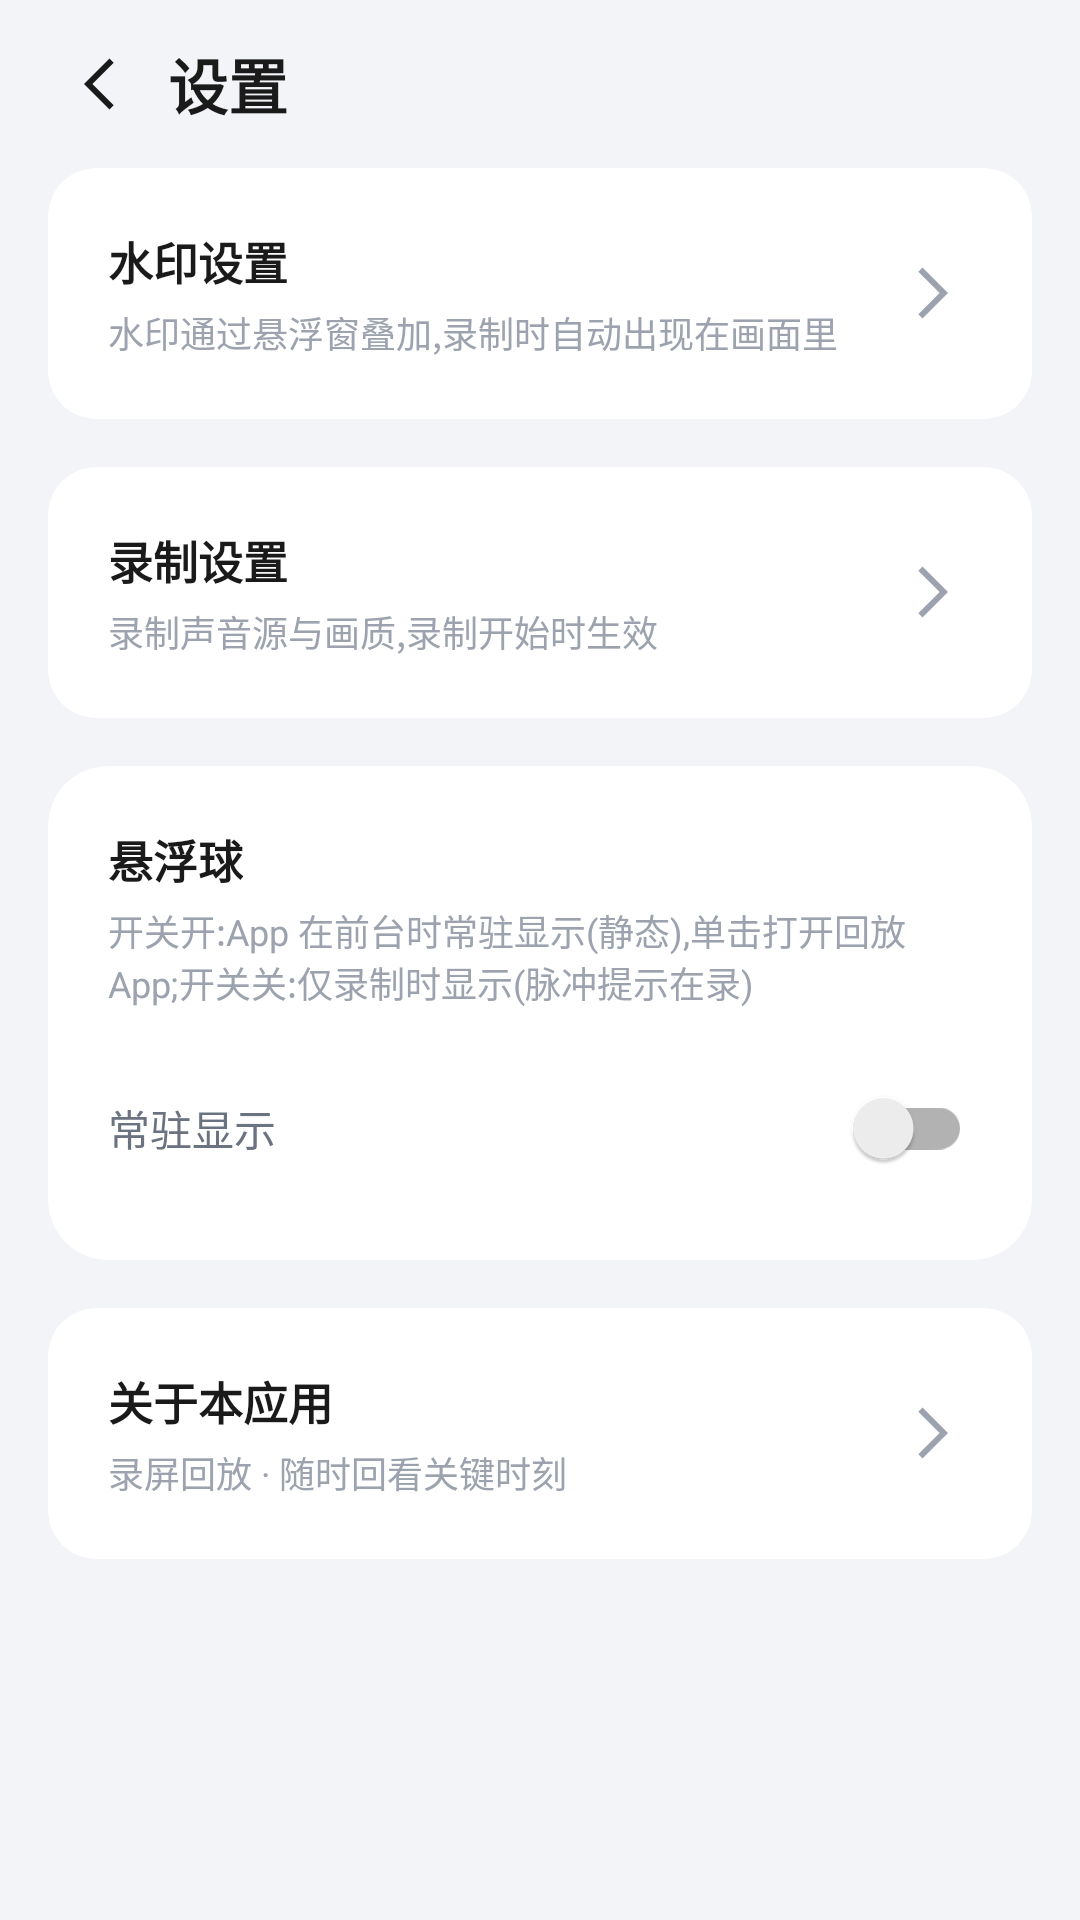

Here is an Android app screen rendered from its layout file. Give the layout XML and the strings, colors and styles it references.
<!-- AndroidManifest.xml: application theme Theme.ReplayRecoder -->
<!-- res/layout/activity_settings.xml -->
<?xml version="1.0" encoding="utf-8"?>
<LinearLayout xmlns:android="http://schemas.android.com/apk/res/android"
    xmlns:app="http://schemas.android.com/apk/res-auto"
    android:layout_width="match_parent"
    android:layout_height="match_parent"
    android:orientation="vertical"
    android:background="@color/bg_app">

    
    <LinearLayout
        android:layout_width="match_parent"
        android:layout_height="wrap_content"
        android:orientation="horizontal"
        android:gravity="center_vertical"
        android:paddingHorizontal="16dp"
        android:paddingVertical="12dp">

        <ImageView
            android:id="@+id/btnBack"
            android:layout_width="32dp"
            android:layout_height="32dp"
            android:src="@drawable/ic_arrow_back"
            android:background="?attr/selectableItemBackgroundBorderless"
            android:padding="4dp"
            android:contentDescription="@string/btn_back"
            app:tint="@color/text_primary" />

        <TextView
            android:layout_width="0dp"
            android:layout_height="wrap_content"
            android:layout_weight="1"
            android:layout_marginStart="8dp"
            android:text="@string/title_settings"
            android:textSize="20sp"
            android:textStyle="bold"
            android:textColor="@color/text_primary" />
    </LinearLayout>

    
    <com.google.android.material.card.MaterialCardView
        android:id="@+id/rowWatermark"
        android:layout_width="match_parent"
        android:layout_height="wrap_content"
        android:layout_marginHorizontal="16dp"
        android:layout_marginBottom="16dp"
        android:clickable="true"
        android:focusable="true"
        android:foreground="?attr/selectableItemBackground"
        app:cardCornerRadius="16dp"
        app:cardElevation="0dp"
        app:cardBackgroundColor="@color/bg_card">

        <LinearLayout
            android:layout_width="match_parent"
            android:layout_height="wrap_content"
            android:orientation="horizontal"
            android:gravity="center_vertical"
            android:padding="20dp">

            <LinearLayout
                android:layout_width="0dp"
                android:layout_height="wrap_content"
                android:layout_weight="1"
                android:orientation="vertical">

                <TextView
                    android:layout_width="wrap_content"
                    android:layout_height="wrap_content"
                    android:text="@string/label_watermark"
                    android:textSize="15sp"
                    android:textStyle="bold"
                    android:textColor="@color/text_primary" />

                <TextView
                    android:layout_width="wrap_content"
                    android:layout_height="wrap_content"
                    android:layout_marginTop="4dp"
                    android:text="@string/watermark_hint"
                    android:textSize="12sp"
                    android:textColor="@color/text_hint" />
            </LinearLayout>

            <ImageView
                android:layout_width="24dp"
                android:layout_height="24dp"
                android:src="@drawable/ic_arrow_forward"
                android:contentDescription="@string/label_watermark"
                app:tint="@color/text_hint" />
        </LinearLayout>
    </com.google.android.material.card.MaterialCardView>

    
    <com.google.android.material.card.MaterialCardView
        android:id="@+id/rowRecord"
        android:layout_width="match_parent"
        android:layout_height="wrap_content"
        android:layout_marginHorizontal="16dp"
        android:layout_marginBottom="16dp"
        android:clickable="true"
        android:focusable="true"
        android:foreground="?attr/selectableItemBackground"
        app:cardCornerRadius="16dp"
        app:cardElevation="0dp"
        app:cardBackgroundColor="@color/bg_card">

        <LinearLayout
            android:layout_width="match_parent"
            android:layout_height="wrap_content"
            android:orientation="horizontal"
            android:gravity="center_vertical"
            android:padding="20dp">

            <LinearLayout
                android:layout_width="0dp"
                android:layout_height="wrap_content"
                android:layout_weight="1"
                android:orientation="vertical">

                <TextView
                    android:layout_width="wrap_content"
                    android:layout_height="wrap_content"
                    android:text="@string/label_record_settings"
                    android:textSize="15sp"
                    android:textStyle="bold"
                    android:textColor="@color/text_primary" />

                <TextView
                    android:layout_width="wrap_content"
                    android:layout_height="wrap_content"
                    android:layout_marginTop="4dp"
                    android:text="@string/record_hint"
                    android:textSize="12sp"
                    android:textColor="@color/text_hint" />
            </LinearLayout>

            <ImageView
                android:layout_width="24dp"
                android:layout_height="24dp"
                android:src="@drawable/ic_arrow_forward"
                android:contentDescription="@string/label_record_settings"
                app:tint="@color/text_hint" />
        </LinearLayout>
    </com.google.android.material.card.MaterialCardView>

    
    <com.google.android.material.card.MaterialCardView
        android:layout_width="match_parent"
        android:layout_height="wrap_content"
        android:layout_marginHorizontal="16dp"
        android:layout_marginBottom="16dp"
        app:cardCornerRadius="20dp"
        app:cardElevation="0dp"
        app:cardBackgroundColor="@color/bg_card">

        <LinearLayout
            android:layout_width="match_parent"
            android:layout_height="wrap_content"
            android:orientation="vertical"
            android:padding="20dp">

            <TextView
                android:layout_width="wrap_content"
                android:layout_height="wrap_content"
                android:text="@string/label_floating_ball"
                android:textStyle="bold"
                android:textSize="15sp"
                android:textColor="@color/text_primary" />

            <TextView
                android:layout_width="wrap_content"
                android:layout_height="wrap_content"
                android:layout_marginTop="4dp"
                android:text="@string/floating_ball_hint"
                android:textSize="12sp"
                android:textColor="@color/text_hint" />

            <LinearLayout
                android:layout_width="match_parent"
                android:layout_height="wrap_content"
                android:orientation="horizontal"
                android:layout_marginTop="16dp"
                android:gravity="center_vertical">

                <TextView
                    android:layout_width="0dp"
                    android:layout_height="wrap_content"
                    android:layout_weight="1"
                    android:text="@string/floating_ball_persistent"
                    android:textSize="14sp"
                    android:textColor="@color/text_secondary" />

                <androidx.appcompat.widget.SwitchCompat
                    android:id="@+id/switchFloatingPersistent"
                    android:layout_width="wrap_content"
                    android:layout_height="wrap_content" />
            </LinearLayout>
        </LinearLayout>
    </com.google.android.material.card.MaterialCardView>

    
    <com.google.android.material.card.MaterialCardView
        android:id="@+id/rowAbout"
        android:layout_width="match_parent"
        android:layout_height="wrap_content"
        android:layout_marginHorizontal="16dp"
        android:layout_marginBottom="24dp"
        android:clickable="true"
        android:focusable="true"
        android:foreground="?attr/selectableItemBackground"
        app:cardCornerRadius="16dp"
        app:cardElevation="0dp"
        app:cardBackgroundColor="@color/bg_card">

        <LinearLayout
            android:layout_width="match_parent"
            android:layout_height="wrap_content"
            android:orientation="horizontal"
            android:gravity="center_vertical"
            android:padding="20dp">

            <LinearLayout
                android:layout_width="0dp"
                android:layout_height="wrap_content"
                android:layout_weight="1"
                android:orientation="vertical">

                <TextView
                    android:layout_width="wrap_content"
                    android:layout_height="wrap_content"
                    android:text="@string/settings_about_entry"
                    android:textSize="15sp"
                    android:textStyle="bold"
                    android:textColor="@color/text_primary" />

                <TextView
                    android:layout_width="wrap_content"
                    android:layout_height="wrap_content"
                    android:layout_marginTop="4dp"
                    android:text="@string/about_slogan"
                    android:textSize="12sp"
                    android:textColor="@color/text_hint" />
            </LinearLayout>

            <ImageView
                android:layout_width="24dp"
                android:layout_height="24dp"
                android:src="@drawable/ic_arrow_forward"
                android:contentDescription="@string/settings_about_entry"
                app:tint="@color/text_hint" />
        </LinearLayout>
    </com.google.android.material.card.MaterialCardView>

</LinearLayout>
<!-- resources referenced by this layout -->
<resources>
  <color name="bg_app">#F2F4F7</color>
  <color name="bg_card">#FFFFFF</color>
  <color name="text_hint">#9CA3AF</color>
  <color name="text_primary">#1A1A1A</color>
  <color name="text_secondary">#6B7280</color>
  <!-- drawable ic_arrow_back (drawable) -->
  <vector xmlns:android="http://schemas.android.com/apk/res/android"
      android:width="24dp"
      android:height="24dp"
      android:viewportWidth="24"
      android:viewportHeight="24"
      android:tint="?attr/colorOnSurface">
      <path
          android:fillColor="@android:color/white"
          android:pathData="M16.5,3.5L8,12l8.5,8.5l1.4,-1.4L10.8,12l7.1,-7.1z" />
  </vector>
  <!-- drawable ic_arrow_forward (drawable) -->
  <vector xmlns:android="http://schemas.android.com/apk/res/android"
      android:width="24dp"
      android:height="24dp"
      android:viewportWidth="24"
      android:viewportHeight="24"
      android:tint="?attr/colorOnSurface">
      <path
          android:fillColor="@android:color/white"
          android:pathData="M7.5,3.5L6.1,4.9L13.2,12l-7.1,7.1l1.4,1.4L16,12z" />
  </vector>
  <string name="about_slogan">录屏回放 · 随时回看关键时刻</string>
  <string name="btn_back">返回</string>
  <string name="floating_ball_hint">开关开:App 在前台时常驻显示(静态),单击打开回放 App;开关关:仅录制时显示(脉冲提示在录)</string>
  <string name="floating_ball_persistent">常驻显示</string>
  <string name="label_floating_ball">悬浮球</string>
  <string name="label_record_settings">录制设置</string>
  <string name="label_watermark">水印设置</string>
  <string name="record_hint">录制声音源与画质,录制开始时生效</string>
  <string name="settings_about_entry">关于本应用</string>
  <string name="title_settings">设置</string>
  <string name="watermark_hint">水印通过悬浮窗叠加,录制时自动出现在画面里</string>
  <style name="Theme.ReplayRecoder" parent="Theme.MaterialComponents.DayNight.NoActionBar">
          <item name="colorPrimary">@color/brand_blue</item>
          <item name="colorPrimaryVariant">@color/brand_blue_dark</item>
          <item name="colorOnPrimary">#FFFFFF</item>
          
          <item name="colorSecondary">@color/brand_blue</item>
          <item name="colorOnSecondary">#FFFFFF</item>
          
          <item name="android:statusBarColor">@color/bg_app</item>
          
          <item name="android:windowLightStatusBar">true</item>
          
          <item name="colorAccent">@color/brand_blue</item>
          
          <item name="colorSurface">@color/bg_card</item>
          <item name="colorOnSurface">@color/text_primary</item>
          
          <item name="colorOutline">@color/stroke</item>
      </style>
  <color name="brand_blue">#1565C0</color>
  <color name="brand_blue_dark">#0D47A1</color>
  <color name="stroke">#E5E7EB</color>
</resources>
